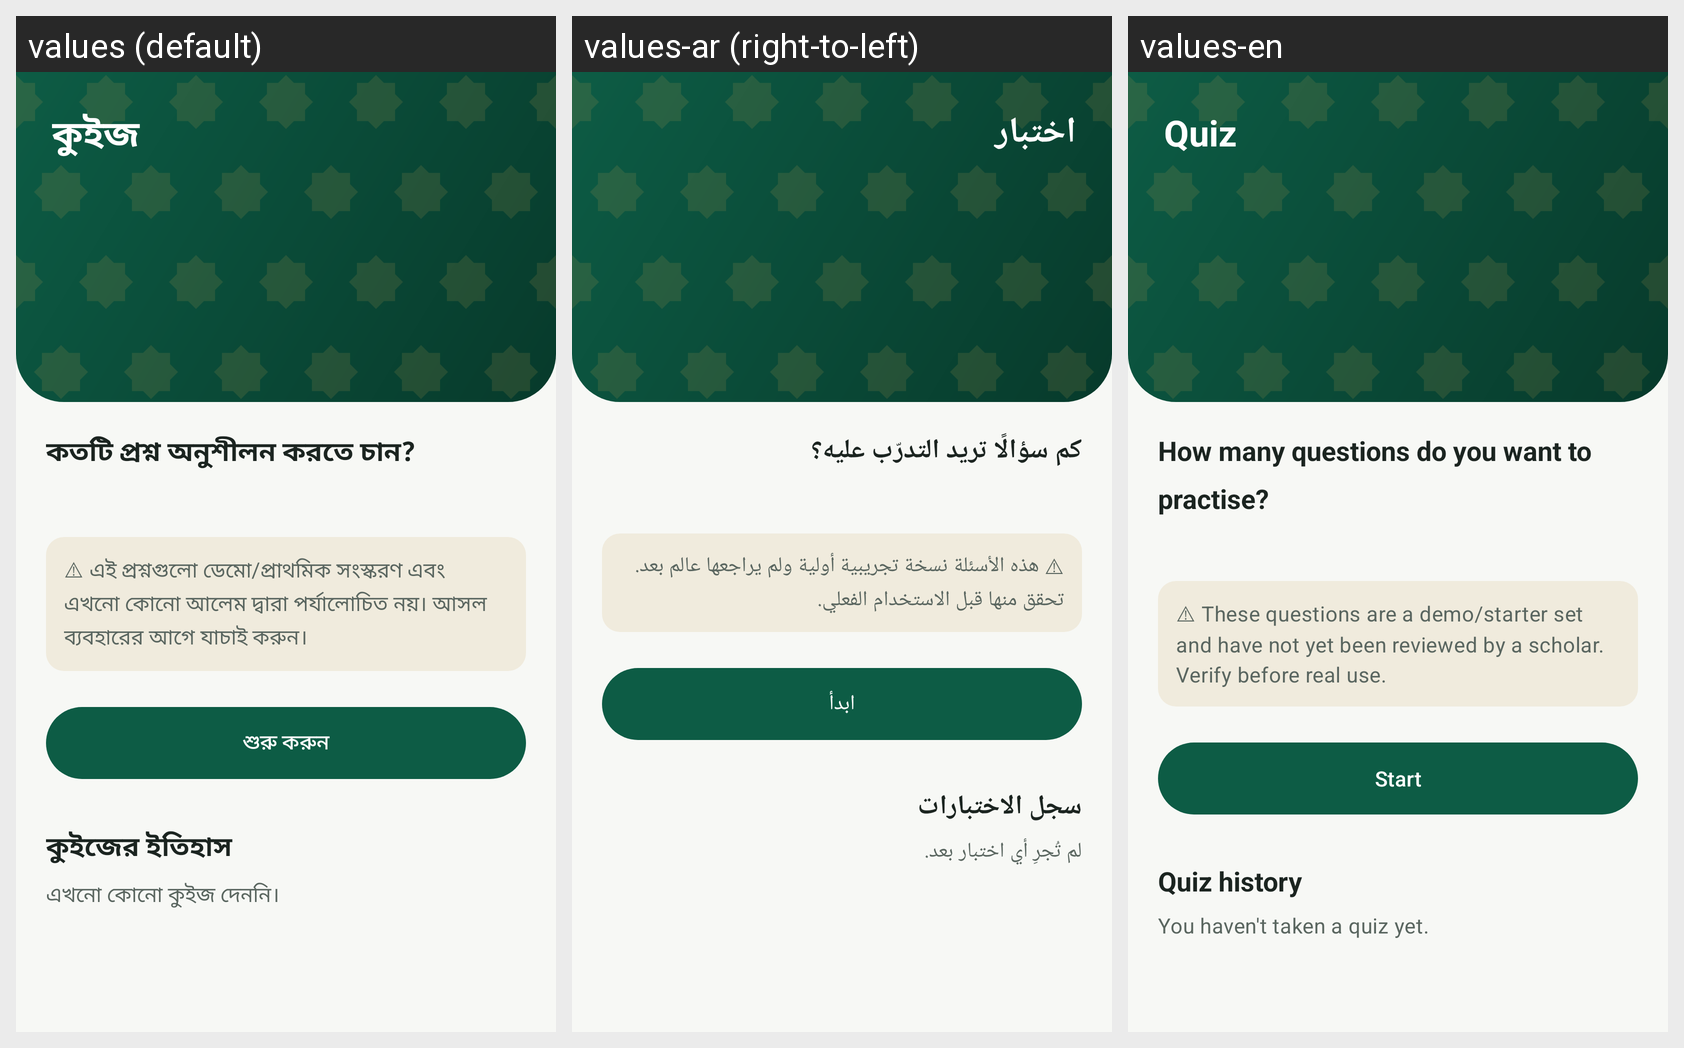

Locale-by-locale string values for the Android screen shown in this grid:
Android screen res/layout/fragment_quiz.xml rendered under 3 locales, left to right: values (default), values-ar (right-to-left), values-en. Device: Nexus 5 (rendered at 1080×1920; each locale shown at half size, 540×960, under a caption strip naming it); theme Theme.NusukAI.
Strings drawn on this screen, with the default value and each locale's value (text and hints the layout hard-codes, and strings that could not be matched under every locale, appear in the picture but are not listed):

quiz_title
  values: কুইজ
  values-ar: اختبار
  values-en: Quiz

quiz_choose_count
  values: কতটি প্রশ্ন অনুশীলন করতে চান?
  values-ar: كم سؤالًا تريد التدرّب عليه؟
  values-en: How many questions do you want to practise?

quiz_demo_note
  values: ⚠ এই প্রশ্নগুলো ডেমো/প্রাথমিক সংস্করণ এবং এখনো কোনো আলেম দ্বারা পর্যালোচিত নয়। আসল ব্যবহারের আগে যাচাই করুন।
  values-ar: ⚠ هذه الأسئلة نسخة تجريبية أولية ولم يراجعها عالم بعد. تحقق منها قبل الاستخدام الفعلي.
  values-en: ⚠ These questions are a demo/starter set and have not yet been reviewed by a scholar. Verify before real use.

quiz_start
  values: শুরু করুন
  values-ar: ابدأ
  values-en: Start

quiz_history
  values: কুইজের ইতিহাস
  values-ar: سجل الاختبارات
  values-en: Quiz history

quiz_history_empty
  values: এখনো কোনো কুইজ দেননি।
  values-ar: لم تُجرِ أي اختبار بعد.
  values-en: You haven't taken a quiz yet.
